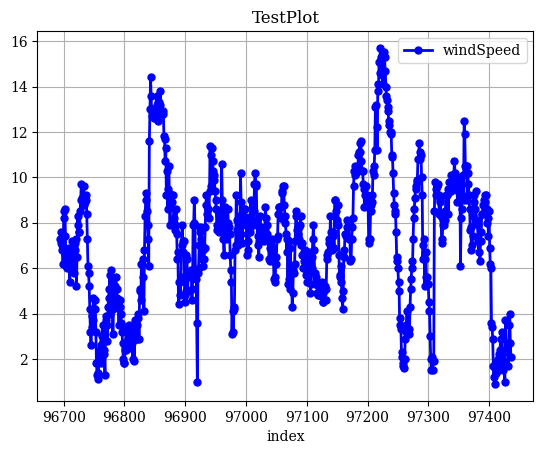

The script that saved this image:
#!/usr/bin/env python
import matplotlib
import matplotlib.pyplot as plt
import numpy as np
matplotlib.rcParams["font.family"] = "Serif"
matplotlib.rcParams["font.size"] = 10
matplotlib.rcParams["axes.labelsize"] = 10
matplotlib.rcParams["xtick.labelsize"] = 10
matplotlib.rcParams["ytick.labelsize"] = 10
matplotlib.rcParams["legend.fontsize"] = 10
fig = plt.figure(facecolor="white")
ax = fig.add_subplot(1, 1, 1)
ax.grid()
ax.set_axisbelow(True)
ax.set_xlabel("index")
ax.set_title("TestPlot")
x = np.array([0.9669400000000000E+05,0.9669500000000000E+05,0.9669600000000000E+05,0.9669700000000000E+05,0.9669800000000000E+05,0.9669900000000000E+05,0.9670000000000000E+05,0.9670100000000000E+05,0.9670200000000000E+05,0.9670300000000000E+05,0.9670400000000000E+05,0.9670500000000000E+05,0.9670600000000000E+05,0.9670700000000000E+05,0.9670800000000000E+05,0.9670900000000000E+05,0.9671000000000000E+05,0.9671100000000000E+05,0.9671200000000000E+05,0.9671300000000000E+05,0.9671400000000000E+05,0.9671500000000000E+05,0.9671600000000000E+05,0.9671700000000000E+05,0.9671800000000000E+05,0.9671900000000000E+05,0.9672000000000000E+05,0.9672100000000000E+05,0.9672200000000000E+05,0.9672300000000000E+05,0.9672400000000000E+05,0.9672500000000000E+05,0.9672600000000000E+05,0.9672700000000000E+05,0.9672800000000000E+05,0.9672900000000000E+05,0.9673000000000000E+05,0.9673100000000000E+05,0.9673200000000000E+05,0.9673300000000000E+05,0.9673400000000000E+05,0.9673500000000000E+05,0.9673600000000000E+05,0.9673700000000000E+05,0.9673800000000000E+05,0.9673900000000000E+05,0.9674000000000000E+05,0.9674100000000000E+05,0.9674200000000000E+05,0.9674300000000000E+05,0.9674400000000000E+05,0.9674500000000000E+05,0.9674600000000000E+05,0.9674700000000000E+05,0.9674800000000000E+05,0.9674900000000000E+05,0.9675000000000000E+05,0.9675100000000000E+05,0.9675200000000000E+05,0.9675300000000000E+05,0.9675400000000000E+05,0.9675500000000000E+05,0.9675600000000000E+05,0.9675700000000000E+05,0.9675800000000000E+05,0.9675900000000000E+05,0.9676000000000000E+05,0.9676100000000000E+05,0.9676200000000000E+05,0.9676300000000000E+05,0.9676400000000000E+05,0.9676500000000000E+05,0.9676600000000000E+05,0.9676700000000000E+05,0.9676800000000000E+05,0.9676900000000000E+05,0.9677000000000000E+05,0.9677100000000000E+05,0.9677200000000000E+05,0.9677300000000000E+05,0.9677400000000000E+05,0.9677500000000000E+05,0.9677600000000000E+05,0.9677700000000000E+05,0.9677800000000000E+05,0.9677900000000000E+05,0.9678000000000000E+05,0.9678100000000000E+05,0.9678200000000000E+05,0.9678300000000000E+05,0.9678400000000000E+05,0.9678500000000000E+05,0.9678600000000000E+05,0.9678700000000000E+05,0.9678800000000000E+05,0.9678900000000000E+05,0.9679000000000000E+05,0.9679100000000000E+05,0.9679200000000000E+05,0.9679300000000000E+05,0.9679400000000000E+05,0.9679500000000000E+05,0.9679600000000000E+05,0.9679700000000000E+05,0.9679800000000000E+05,0.9679900000000000E+05,0.9680000000000000E+05,0.9680100000000000E+05,0.9680200000000000E+05,0.9680300000000000E+05,0.9680400000000000E+05,0.9680500000000000E+05,0.9680600000000000E+05,0.9680700000000000E+05,0.9680800000000000E+05,0.9680900000000000E+05,0.9681000000000000E+05,0.9681100000000000E+05,0.9681200000000000E+05,0.9681300000000000E+05,0.9681400000000000E+05,0.9681500000000000E+05,0.9681600000000000E+05,0.9681700000000000E+05,0.9681800000000000E+05,0.9681900000000000E+05,0.9682000000000000E+05,0.9682100000000000E+05,0.9682200000000000E+05,0.9682300000000000E+05,0.9682400000000000E+05,0.9682500000000000E+05,0.9682600000000000E+05,0.9682700000000000E+05,0.9682800000000000E+05,0.9682900000000000E+05,0.9683000000000000E+05,0.9683100000000000E+05,0.9683200000000000E+05,0.9683300000000000E+05,0.9683400000000000E+05,0.9683500000000000E+05,0.9683600000000000E+05,0.9683700000000000E+05,0.9683800000000000E+05,0.9683900000000000E+05,0.9684000000000000E+05,0.9684100000000000E+05,0.9684200000000000E+05,0.9684300000000000E+05,0.9684400000000000E+05,0.9684500000000000E+05,0.9684600000000000E+05,0.9684700000000000E+05,0.9684800000000000E+05,0.9684900000000000E+05,0.9685000000000000E+05,0.9685100000000000E+05,0.9685200000000000E+05,0.9685300000000000E+05,0.9685400000000000E+05,0.9685500000000000E+05,0.9685600000000000E+05,0.9685700000000000E+05,0.9685800000000000E+05,0.9685900000000000E+05,0.9686000000000000E+05,0.9686100000000000E+05,0.9686200000000000E+05,0.9686300000000000E+05,0.9686400000000000E+05,0.9686500000000000E+05,0.9686600000000000E+05,0.9686700000000000E+05,0.9686800000000000E+05,0.9686900000000000E+05,0.9687000000000000E+05,0.9687100000000000E+05,0.9687200000000000E+05,0.9687300000000000E+05,0.9687400000000000E+05,0.9687500000000000E+05,0.9687600000000000E+05,0.9687700000000000E+05,0.9687800000000000E+05,0.9687900000000000E+05,0.9688000000000000E+05,0.9688100000000000E+05,0.9688200000000000E+05,0.9688300000000000E+05,0.9688400000000000E+05,0.9688500000000000E+05,0.9688600000000000E+05,0.9688700000000000E+05,0.9688800000000000E+05,0.9688900000000000E+05,0.9689000000000000E+05,0.9689100000000000E+05,0.9689200000000000E+05,0.9689300000000000E+05,0.9689400000000000E+05,0.9689500000000000E+05,0.9689600000000000E+05,0.9689700000000000E+05,0.9689800000000000E+05,0.9689900000000000E+05,0.9690000000000000E+05,0.9690100000000000E+05,0.9690200000000000E+05,0.9690300000000000E+05,0.9690400000000000E+05,0.9690500000000000E+05,0.9690600000000000E+05,0.9690700000000000E+05,0.9690800000000000E+05,0.9690900000000000E+05,0.9691000000000000E+05,0.9691100000000000E+05,0.9691200000000000E+05,0.9691300000000000E+05,0.9691400000000000E+05,0.9691500000000000E+05,0.9691600000000000E+05,0.9691700000000000E+05,0.9691800000000000E+05,0.9691900000000000E+05,0.9692000000000000E+05,0.9692100000000000E+05,0.9692200000000000E+05,0.9692300000000000E+05,0.9692400000000000E+05,0.9692500000000000E+05,0.9692600000000000E+05,0.9692700000000000E+05,0.9692800000000000E+05,0.9692900000000000E+05,0.9693000000000000E+05,0.9693100000000000E+05,0.9693200000000000E+05,0.9693300000000000E+05,0.9693400000000000E+05,0.9693500000000000E+05,0.9693600000000000E+05,0.9693700000000000E+05,0.9693800000000000E+05,0.9693900000000000E+05,0.9694000000000000E+05,0.9694100000000000E+05,0.9694200000000000E+05,0.9694300000000000E+05,0.9694400000000000E+05,0.9694500000000000E+05,0.9694600000000000E+05,0.9694700000000000E+05,0.9694800000000000E+05,0.9694900000000000E+05,0.9695000000000000E+05,0.9695100000000000E+05,0.9695200000000000E+05,0.9695300000000000E+05,0.9695400000000000E+05,0.9695500000000000E+05,0.9695600000000000E+05,0.9695700000000000E+05,0.9695800000000000E+05,0.9695900000000000E+05,0.9696000000000000E+05,0.9696100000000000E+05,0.9696200000000000E+05,0.9696300000000000E+05,0.9696400000000000E+05,0.9696500000000000E+05,0.9696600000000000E+05,0.9696700000000000E+05,0.9696800000000000E+05,0.9696900000000000E+05,0.9697000000000000E+05,0.9697100000000000E+05,0.9697200000000000E+05,0.9697300000000000E+05,0.9697400000000000E+05,0.9697500000000000E+05,0.9697600000000000E+05,0.9697700000000000E+05,0.9697800000000000E+05,0.9697900000000000E+05,0.9698000000000000E+05,0.9698100000000000E+05,0.9698200000000000E+05,0.9698300000000000E+05,0.9698400000000000E+05,0.9698500000000000E+05,0.9698600000000000E+05,0.9698700000000000E+05,0.9698800000000000E+05,0.9698900000000000E+05,0.9699000000000000E+05,0.9699100000000000E+05,0.9699200000000000E+05,0.9699300000000000E+05,0.9699400000000000E+05,0.9699500000000000E+05,0.9699600000000000E+05,0.9699700000000000E+05,0.9699800000000000E+05,0.9699900000000000E+05,0.9700000000000000E+05,0.9700100000000000E+05,0.9700200000000000E+05,0.9700300000000000E+05,0.9700400000000000E+05,0.9700500000000000E+05,0.9700600000000000E+05,0.9700700000000000E+05,0.9700800000000000E+05,0.9700900000000000E+05,0.9701000000000000E+05,0.9701100000000000E+05,0.9701200000000000E+05,0.9701300000000000E+05,0.9701400000000000E+05,0.9701500000000000E+05,0.9701600000000000E+05,0.9701700000000000E+05,0.9701800000000000E+05,0.9701900000000000E+05,0.9702000000000000E+05,0.9702100000000000E+05,0.9702200000000000E+05,0.9702300000000000E+05,0.9702400000000000E+05,0.9702500000000000E+05,0.9702600000000000E+05,0.9702700000000000E+05,0.9702800000000000E+05,0.9702900000000000E+05,0.9703000000000000E+05,0.9703100000000000E+05,0.9703200000000000E+05,0.9703300000000000E+05,0.9703400000000000E+05,0.9703500000000000E+05,0.9703600000000000E+05,0.9703700000000000E+05,0.9703800000000000E+05,0.9703900000000000E+05,0.9704000000000000E+05,0.9704100000000000E+05,0.9704200000000000E+05,0.9704300000000000E+05,0.9704400000000000E+05,0.9704500000000000E+05,0.9704600000000000E+05,0.9704700000000000E+05,0.9704800000000000E+05,0.9704900000000000E+05,0.9705000000000000E+05,0.9705100000000000E+05,0.9705200000000000E+05,0.9705300000000000E+05,0.9705400000000000E+05,0.9705500000000000E+05,0.9705600000000000E+05,0.9705700000000000E+05,0.9705800000000000E+05,0.9705900000000000E+05,0.9706000000000000E+05,0.9706100000000000E+05,0.9706200000000000E+05,0.9706300000000000E+05,0.9706400000000000E+05,0.9706500000000000E+05,0.9706600000000000E+05,0.9706700000000000E+05,0.9706800000000000E+05,0.9706900000000000E+05,0.9707000000000000E+05,0.9707100000000000E+05,0.9707200000000000E+05,0.9707300000000000E+05,0.9707400000000000E+05,0.9707500000000000E+05,0.9707600000000000E+05,0.9707700000000000E+05,0.9707800000000000E+05,0.9707900000000000E+05,0.9708000000000000E+05,0.9708100000000000E+05,0.9708200000000000E+05,0.9708300000000000E+05,0.9708400000000000E+05,0.9708500000000000E+05,0.9708600000000000E+05,0.9708700000000000E+05,0.9708800000000000E+05,0.9708900000000000E+05,0.9709000000000000E+05,0.9709100000000000E+05,0.9709200000000000E+05,0.9709300000000000E+05,0.9709400000000000E+05,0.9709500000000000E+05,0.9709600000000000E+05,0.9709700000000000E+05,0.9709800000000000E+05,0.9709900000000000E+05,0.9710000000000000E+05,0.9710100000000000E+05,0.9710200000000000E+05,0.9710300000000000E+05,0.9710400000000000E+05,0.9710500000000000E+05,0.9710600000000000E+05,0.9710700000000000E+05,0.9710800000000000E+05,0.9710900000000000E+05,0.9711000000000000E+05,0.9711100000000000E+05,0.9711200000000000E+05,0.9711300000000000E+05,0.9711400000000000E+05,0.9711500000000000E+05,0.9711600000000000E+05,0.9711700000000000E+05,0.9711800000000000E+05,0.9711900000000000E+05,0.9712000000000000E+05,0.9712100000000000E+05,0.9712200000000000E+05,0.9712300000000000E+05,0.9712400000000000E+05,0.9712500000000000E+05,0.9712600000000000E+05,0.9712700000000000E+05,0.9712800000000000E+05,0.9712900000000000E+05,0.9713000000000000E+05,0.9713100000000000E+05,0.9713200000000000E+05,0.9713300000000000E+05,0.9713400000000000E+05,0.9713500000000000E+05,0.9713600000000000E+05,0.9713700000000000E+05,0.9713800000000000E+05,0.9713900000000000E+05,0.9714000000000000E+05,0.9714100000000000E+05,0.9714200000000000E+05,0.9714300000000000E+05,0.9714400000000000E+05,0.9714500000000000E+05,0.9714600000000000E+05,0.9714700000000000E+05,0.9714800000000000E+05,0.9714900000000000E+05,0.9715000000000000E+05,0.9715100000000000E+05,0.9715200000000000E+05,0.9715300000000000E+05,0.9715400000000000E+05,0.9715500000000000E+05,0.9715600000000000E+05,0.9715700000000000E+05,0.9715800000000000E+05,0.9715900000000000E+05,0.9716000000000000E+05,0.9716100000000000E+05,0.9716200000000000E+05,0.9716300000000000E+05,0.9716400000000000E+05,0.9716500000000000E+05,0.9716600000000000E+05,0.9716700000000000E+05,0.9716800000000000E+05,0.9716900000000000E+05,0.9717000000000000E+05,0.9717100000000000E+05,0.9717200000000000E+05,0.9717300000000000E+05,0.9717400000000000E+05,0.9717500000000000E+05,0.9717600000000000E+05,0.9717700000000000E+05,0.9717800000000000E+05,0.9717900000000000E+05,0.9718000000000000E+05,0.9718100000000000E+05,0.9718200000000000E+05,0.9718300000000000E+05,0.9718400000000000E+05,0.9718500000000000E+05,0.9718600000000000E+05,0.9718700000000000E+05,0.9718800000000000E+05,0.9718900000000000E+05,0.9719000000000000E+05,0.9719100000000000E+05,0.9719200000000000E+05,0.9719300000000000E+05,0.9719400000000000E+05,0.9719500000000000E+05,0.9719600000000000E+05,0.9719700000000000E+05,0.9719800000000000E+05,0.9719900000000000E+05,0.9720000000000000E+05,0.9720100000000000E+05,0.9720200000000000E+05,0.9720300000000000E+05,0.9720400000000000E+05,0.9720500000000000E+05,0.9720600000000000E+05,0.9720700000000000E+05,0.9720800000000000E+05,0.9720900000000000E+05,0.9721000000000000E+05,0.9721100000000000E+05,0.9721200000000000E+05,0.9721300000000000E+05,0.9721400000000000E+05,0.9721500000000000E+05,0.9721600000000000E+05,0.9721700000000000E+05,0.9721800000000000E+05,0.9721900000000000E+05,0.9722000000000000E+05,0.9722100000000000E+05,0.9722200000000000E+05,0.9722300000000000E+05,0.9722400000000000E+05,0.9722500000000000E+05,0.9722600000000000E+05,0.9722700000000000E+05,0.9722800000000000E+05,0.9722900000000000E+05,0.9723000000000000E+05,0.9723100000000000E+05,0.9723200000000000E+05,0.9723300000000000E+05,0.9723400000000000E+05,0.9723500000000000E+05,0.9723600000000000E+05,0.9723700000000000E+05,0.9723800000000000E+05,0.9723900000000000E+05,0.9724000000000000E+05,0.9724100000000000E+05,0.9724200000000000E+05,0.9724300000000000E+05,0.9724400000000000E+05,0.9724500000000000E+05,0.9724600000000000E+05,0.9724700000000000E+05,0.9724800000000000E+05,0.9724900000000000E+05,0.9725000000000000E+05,0.9725100000000000E+05,0.9725200000000000E+05,0.9725300000000000E+05,0.9725400000000000E+05,0.9725500000000000E+05,0.9725600000000000E+05,0.9725700000000000E+05,0.9725800000000000E+05,0.9725900000000000E+05,0.9726000000000000E+05,0.9726100000000000E+05,0.9726200000000000E+05,0.9726300000000000E+05,0.9726400000000000E+05,0.9726500000000000E+05,0.9726600000000000E+05,0.9726700000000000E+05,0.9726800000000000E+05,0.9726900000000000E+05,0.9727000000000000E+05,0.9727100000000000E+05,0.9727200000000000E+05,0.9727300000000000E+05,0.9727400000000000E+05,0.9727500000000000E+05,0.9727600000000000E+05,0.9727700000000000E+05,0.9727800000000000E+05,0.9727900000000000E+05,0.9728000000000000E+05,0.9728100000000000E+05,0.9728200000000000E+05,0.9728300000000000E+05,0.9728400000000000E+05,0.9728500000000000E+05,0.9728600000000000E+05,0.9728700000000000E+05,0.9728800000000000E+05,0.9728900000000000E+05,0.9729000000000000E+05,0.9729100000000000E+05,0.9729200000000000E+05,0.9729300000000000E+05,0.9729400000000000E+05,0.9729500000000000E+05,0.9729600000000000E+05,0.9729700000000000E+05,0.9729800000000000E+05,0.9729900000000000E+05,0.9730000000000000E+05,0.9730100000000000E+05,0.9730200000000000E+05,0.9730300000000000E+05,0.9730400000000000E+05,0.9730500000000000E+05,0.9730600000000000E+05,0.9730700000000000E+05,0.9730800000000000E+05,0.9730900000000000E+05,0.9731000000000000E+05,0.9731100000000000E+05,0.9731200000000000E+05,0.9731300000000000E+05,0.9731400000000000E+05,0.9731500000000000E+05,0.9731600000000000E+05,0.9731700000000000E+05,0.9731800000000000E+05,0.9731900000000000E+05,0.9732000000000000E+05,0.9732100000000000E+05,0.9732200000000000E+05,0.9732300000000000E+05,0.9732400000000000E+05,0.9732500000000000E+05,0.9732600000000000E+05,0.9732700000000000E+05,0.9732800000000000E+05,0.9732900000000000E+05,0.9733000000000000E+05,0.9733100000000000E+05,0.9733200000000000E+05,0.9733300000000000E+05,0.9733400000000000E+05,0.9733500000000000E+05,0.9733600000000000E+05,0.9733700000000000E+05,0.9733800000000000E+05,0.9733900000000000E+05,0.9734000000000000E+05,0.9734100000000000E+05,0.9734200000000000E+05,0.9734300000000000E+05,0.9734400000000000E+05,0.9734500000000000E+05,0.9734600000000000E+05,0.9734700000000000E+05,0.9734800000000000E+05,0.9734900000000000E+05,0.9735000000000000E+05,0.9735100000000000E+05,0.9735200000000000E+05,0.9735300000000000E+05,0.9735400000000000E+05,0.9735500000000000E+05,0.9735600000000000E+05,0.9735700000000000E+05,0.9735800000000000E+05,0.9735900000000000E+05,0.9736000000000000E+05,0.9736100000000000E+05,0.9736200000000000E+05,0.9736300000000000E+05,0.9736400000000000E+05,0.9736500000000000E+05,0.9736600000000000E+05,0.9736700000000000E+05,0.9736800000000000E+05,0.9736900000000000E+05,0.9737000000000000E+05,0.9737100000000000E+05,0.9737200000000000E+05,0.9737300000000000E+05,0.9737400000000000E+05,0.9737500000000000E+05,0.9737600000000000E+05,0.9737700000000000E+05,0.9737800000000000E+05,0.9737900000000000E+05,0.9738000000000000E+05,0.9738100000000000E+05,0.9738200000000000E+05,0.9738300000000000E+05,0.9738400000000000E+05,0.9738500000000000E+05,0.9738600000000000E+05,0.9738700000000000E+05,0.9738800000000000E+05,0.9738900000000000E+05,0.9739000000000000E+05,0.9739100000000000E+05,0.9739200000000000E+05,0.9739300000000000E+05,0.9739400000000000E+05,0.9739500000000000E+05,0.9739600000000000E+05,0.9739700000000000E+05,0.9739800000000000E+05,0.9739900000000000E+05,0.9740000000000000E+05,0.9740100000000000E+05,0.9740200000000000E+05,0.9740300000000000E+05,0.9740400000000000E+05,0.9740500000000000E+05,0.9740600000000000E+05,0.9740700000000000E+05,0.9740800000000000E+05,0.9740900000000000E+05,0.9741000000000000E+05,0.9741100000000000E+05,0.9741200000000000E+05,0.9741300000000000E+05,0.9741400000000000E+05,0.9741500000000000E+05,0.9741600000000000E+05,0.9741700000000000E+05,0.9741800000000000E+05,0.9741900000000000E+05,0.9742000000000000E+05,0.9742100000000000E+05,0.9742200000000000E+05,0.9742300000000000E+05,0.9742400000000000E+05,0.9742500000000000E+05,0.9742600000000000E+05,0.9742700000000000E+05,0.9742800000000000E+05,0.9742900000000000E+05,0.9743000000000000E+05,0.9743100000000000E+05,0.9743200000000000E+05,0.9743300000000000E+05,0.9743400000000000E+05,0.9743500000000000E+05,0.9743600000000000E+05])
y = np.array([0.7300000190734863E+01,0.7099999904632568E+01,0.7599999904632568E+01,0.7000000000000000E+01,0.6800000190734863E+01,0.6199999809265137E+01,0.8199999809265137E+01,0.8500000000000000E+01,0.8600000381469727E+01,0.7400000095367432E+01,0.6099999904632568E+01,0.6000000000000000E+01,0.6699999809265137E+01,0.6599999904632568E+01,0.6400000095367432E+01,0.6900000095367432E+01,0.5400000095367432E+01,0.6099999904632568E+01,0.6000000000000000E+01,0.6300000190734863E+01,0.7199999809265137E+01,0.6199999809265137E+01,0.5900000095367432E+01,0.5800000190734863E+01,0.7099999904632568E+01,0.6800000190734863E+01,0.7300000190734863E+01,0.5199999809265137E+01,0.6500000000000000E+01,0.8300000190734863E+01,0.7900000095367432E+01,0.7599999904632568E+01,0.7599999904632568E+01,0.8500000000000000E+01,0.9000000000000000E+01,0.9699999809265137E+01,0.9100000381469727E+01,0.9000000000000000E+01,0.8899999618530273E+01,0.9600000381469727E+01,0.8800000190734863E+01,0.8899999618530273E+01,0.9000000000000000E+01,0.9199999809265137E+01,0.8399999618530273E+01,0.7300000190734863E+01,0.6099999904632568E+01,0.5800000190734863E+01,0.5199999809265137E+01,0.4199999809265137E+01,0.3200000047683716E+01,0.2599999904632568E+01,0.3400000095367432E+01,0.3900000095367432E+01,0.3700000047683716E+01,0.4699999809265137E+01,0.4199999809265137E+01,0.4599999904632568E+01,0.4199999809265137E+01,0.3200000047683716E+01,0.1799999952316284E+01,0.1299999952316284E+01,0.1399999976158142E+01,0.1100000023841858E+01,0.2299999952316284E+01,0.2400000095367432E+01,0.2400000095367432E+01,0.2599999904632568E+01,0.1799999952316284E+01,0.3000000000000000E+01,0.3500000000000000E+01,0.2799999952316284E+01,0.2400000095367432E+01,0.2200000047683716E+01,0.1299999952316284E+01,0.3900000095367432E+01,0.3700000047683716E+01,0.3500000000000000E+01,0.2799999952316284E+01,0.4300000190734863E+01,0.4699999809265137E+01,0.5099999904632568E+01,0.5699999809265137E+01,0.4000000000000000E+01,0.5900000095367432E+01,0.5400000095367432E+01,0.4599999904632568E+01,0.3099999904632568E+01,0.4199999809265137E+01,0.5000000000000000E+01,0.5099999904632568E+01,0.5199999809265137E+01,0.5599999904632568E+01,0.5099999904632568E+01,0.4699999809265137E+01,0.4400000095367432E+01,0.4400000095367432E+01,0.3500000000000000E+01,0.4599999904632568E+01,0.4300000190734863E+01,0.4000000000000000E+01,0.3599999904632568E+01,0.3200000047683716E+01,0.2700000047683716E+01,0.2000000000000000E+01,0.1799999952316284E+01,0.1799999952316284E+01,0.2400000095367432E+01,0.2400000095367432E+01,0.3400000095367432E+01,0.2700000047683716E+01,0.3200000047683716E+01,0.2900000095367432E+01,0.3500000000000000E+01,0.2500000000000000E+01,0.2700000047683716E+01,0.3299999952316284E+01,0.2599999904632568E+01,0.3299999952316284E+01,0.2700000047683716E+01,0.2000000000000000E+01,0.3500000000000000E+01,0.1899999976158142E+01,0.3700000047683716E+01,0.3400000095367432E+01,0.2900000095367432E+01,0.2900000095367432E+01,0.3500000000000000E+01,0.3799999952316284E+01,0.4000000000000000E+01,0.2900000095367432E+01,0.5000000000000000E+01,0.5099999904632568E+01,0.4599999904632568E+01,0.6199999809265137E+01,0.6199999809265137E+01,0.6400000095367432E+01,0.5599999904632568E+01,0.4099999904632568E+01,0.6800000190734863E+01,0.8300000190734863E+01,0.9000000000000000E+01,0.9300000190734863E+01,0.8500000000000000E+01,0.7900000095367432E+01,0.7300000190734863E+01,0.6099999904632568E+01,0.1160000038146973E+02,0.1300000000000000E+02,0.1439999961853027E+02,0.1360000038146973E+02,0.1269999980926514E+02,0.1300000000000000E+02,0.1289999961853027E+02,0.1260000038146973E+02,0.1300000000000000E+02,0.1260000038146973E+02,0.1269999980926514E+02,0.1260000038146973E+02,0.1360000038146973E+02,0.1319999980926514E+02,0.1250000000000000E+02,0.1330000019073486E+02,0.1330000019073486E+02,0.1319999980926514E+02,0.1380000019073486E+02,0.1289999961853027E+02,0.1280000019073486E+02,0.1280000019073486E+02,0.1280000019073486E+02,0.1289999961853027E+02,0.1180000019073486E+02,0.1169999980926514E+02,0.1069999980926514E+02,0.1130000019073486E+02,0.9199999809265137E+01,0.1030000019073486E+02,0.8600000381469727E+01,0.9500000000000000E+01,0.1050000000000000E+02,0.9300000190734863E+01,0.7900000095367432E+01,0.9199999809265137E+01,0.8699999809265137E+01,0.9199999809265137E+01,0.8899999618530273E+01,0.9199999809265137E+01,0.8199999809265137E+01,0.8000000000000000E+01,0.7699999809265137E+01,0.7900000095367432E+01,0.8600000381469727E+01,0.7500000000000000E+01,0.6400000095367432E+01,0.6699999809265137E+01,0.4400000095367432E+01,0.5400000095367432E+01,0.5400000095367432E+01,0.4800000190734863E+01,0.5599999904632568E+01,0.7000000000000000E+01,0.7900000095367432E+01,0.7199999809265137E+01,0.6699999809265137E+01,0.7199999809265137E+01,0.4800000190734863E+01,0.4500000000000000E+01,0.5000000000000000E+01,0.6599999904632568E+01,0.6400000095367432E+01,0.5000000000000000E+01,0.5699999809265137E+01,0.5699999809265137E+01,0.5599999904632568E+01,0.5699999809265137E+01,0.5800000190734863E+01,0.5900000095367432E+01,0.4599999904632568E+01,0.5099999904632568E+01,0.7900000095367432E+01,0.8000000000000000E+01,0.9000000000000000E+01,0.7900000095367432E+01,0.5500000000000000E+01,0.5800000190734863E+01,0.3599999904632568E+01,0.1000000000000000E+01,0.5800000190734863E+01,0.6000000000000000E+01,0.7000000000000000E+01,0.7599999904632568E+01,0.7800000190734863E+01,0.7300000190734863E+01,0.6400000095367432E+01,0.7000000000000000E+01,0.6800000190734863E+01,0.6099999904632568E+01,0.6400000095367432E+01,0.6900000095367432E+01,0.7800000190734863E+01,0.8800000190734863E+01,0.9199999809265137E+01,0.8399999618530273E+01,0.8600000381469727E+01,0.8600000381469727E+01,0.8199999809265137E+01,0.9399999618530273E+01,0.1139999961853027E+02,0.9600000381469727E+01,0.1100000000000000E+02,0.1130000019073486E+02,0.1069999980926514E+02,0.1030000019073486E+02,0.9899999618530273E+01,0.1010000038146973E+02,0.9399999618530273E+01,0.9000000000000000E+01,0.8600000381469727E+01,0.7900000095367432E+01,0.7699999809265137E+01,0.7900000095367432E+01,0.7599999904632568E+01,0.7800000190734863E+01,0.8500000000000000E+01,0.8199999809265137E+01,0.8399999618530273E+01,0.1060000038146973E+02,0.9000000000000000E+01,0.7699999809265137E+01,0.7300000190734863E+01,0.6599999904632568E+01,0.8699999809265137E+01,0.8000000000000000E+01,0.7300000190734863E+01,0.7800000190734863E+01,0.7900000095367432E+01,0.8600000381469727E+01,0.8000000000000000E+01,0.7800000190734863E+01,0.7500000000000000E+01,0.6599999904632568E+01,0.5900000095367432E+01,0.5400000095367432E+01,0.3099999904632568E+01,0.4099999904632568E+01,0.3200000047683716E+01,0.4199999809265137E+01,0.4300000190734863E+01,0.6800000190734863E+01,0.7000000000000000E+01,0.9199999809265137E+01,0.8100000381469727E+01,0.7699999809265137E+01,0.7000000000000000E+01,0.8300000190734863E+01,0.7400000095367432E+01,0.7800000190734863E+01,0.1019999980926514E+02,0.8899999618530273E+01,0.7900000095367432E+01,0.7099999904632568E+01,0.8600000381469727E+01,0.8600000381469727E+01,0.8300000190734863E+01,0.8600000381469727E+01,0.8000000000000000E+01,0.8199999809265137E+01,0.7500000000000000E+01,0.6599999904632568E+01,0.7199999809265137E+01,0.6800000190734863E+01,0.8199999809265137E+01,0.7800000190734863E+01,0.7599999904632568E+01,0.9000000000000000E+01,0.8300000190734863E+01,0.7900000095367432E+01,0.8100000381469727E+01,0.7900000095367432E+01,0.8500000000000000E+01,0.9699999809265137E+01,0.1019999980926514E+02,0.9699999809265137E+01,0.9600000381469727E+01,0.8100000381469727E+01,0.7400000095367432E+01,0.7000000000000000E+01,0.6500000000000000E+01,0.7199999809265137E+01,0.8300000190734863E+01,0.7800000190734863E+01,0.7500000000000000E+01,0.7599999904632568E+01,0.7599999904632568E+01,0.7500000000000000E+01,0.7199999809265137E+01,0.7500000000000000E+01,0.7699999809265137E+01,0.8699999809265137E+01,0.8199999809265137E+01,0.7900000095367432E+01,0.7500000000000000E+01,0.7199999809265137E+01,0.7300000190734863E+01,0.6400000095367432E+01,0.6900000095367432E+01,0.6300000190734863E+01,0.6800000190734863E+01,0.7000000000000000E+01,0.7300000190734863E+01,0.6900000095367432E+01,0.6800000190734863E+01,0.5500000000000000E+01,0.5599999904632568E+01,0.5400000095367432E+01,0.6199999809265137E+01,0.6500000000000000E+01,0.7300000190734863E+01,0.7400000095367432E+01,0.8399999618530273E+01,0.8699999809265137E+01,0.8699999809265137E+01,0.8699999809265137E+01,0.8199999809265137E+01,0.8199999809265137E+01,0.9300000190734863E+01,0.9399999618530273E+01,0.9600000381469727E+01,0.9600000381469727E+01,0.8800000190734863E+01,0.8300000190734863E+01,0.8000000000000000E+01,0.7500000000000000E+01,0.6699999809265137E+01,0.7300000190734863E+01,0.5300000190734863E+01,0.7199999809265137E+01,0.5500000000000000E+01,0.5099999904632568E+01,0.6900000095367432E+01,0.5800000190734863E+01,0.5800000190734863E+01,0.4300000190734863E+01,0.4900000095367432E+01,0.5900000095367432E+01,0.5800000190734863E+01,0.6199999809265137E+01,0.7199999809265137E+01,0.8300000190734863E+01,0.8500000000000000E+01,0.7699999809265137E+01,0.7500000000000000E+01,0.7800000190734863E+01,0.7300000190734863E+01,0.7800000190734863E+01,0.7900000095367432E+01,0.8300000190734863E+01,0.7000000000000000E+01,0.7099999904632568E+01,0.6599999904632568E+01,0.6000000000000000E+01,0.6300000190734863E+01,0.6699999809265137E+01,0.6800000190734863E+01,0.6199999809265137E+01,0.5699999809265137E+01,0.5800000190734863E+01,0.5400000095367432E+01,0.6300000190734863E+01,0.6599999904632568E+01,0.6699999809265137E+01,0.6099999904632568E+01,0.4900000095367432E+01,0.5300000190734863E+01,0.6000000000000000E+01,0.6500000000000000E+01,0.7300000190734863E+01,0.7900000095367432E+01,0.6800000190734863E+01,0.5800000190734863E+01,0.5300000190734863E+01,0.5400000095367432E+01,0.5599999904632568E+01,0.4900000095367432E+01,0.4900000095367432E+01,0.4800000190734863E+01,0.4800000190734863E+01,0.5199999809265137E+01,0.4800000190734863E+01,0.5199999809265137E+01,0.5000000000000000E+01,0.5400000095367432E+01,0.4500000000000000E+01,0.4500000000000000E+01,0.5000000000000000E+01,0.4599999904632568E+01,0.5199999809265137E+01,0.4599999904632568E+01,0.5099999904632568E+01,0.6400000095367432E+01,0.6599999904632568E+01,0.6699999809265137E+01,0.7300000190734863E+01,0.7099999904632568E+01,0.7199999809265137E+01,0.8300000190734863E+01,0.7599999904632568E+01,0.6900000095367432E+01,0.6800000190734863E+01,0.7400000095367432E+01,0.7599999904632568E+01,0.6900000095367432E+01,0.9000000000000000E+01,0.9000000000000000E+01,0.8500000000000000E+01,0.8100000381469727E+01,0.8000000000000000E+01,0.8800000190734863E+01,0.7900000095367432E+01,0.6599999904632568E+01,0.5599999904632568E+01,0.5699999809265137E+01,0.6099999904632568E+01,0.5400000095367432E+01,0.4699999809265137E+01,0.4199999809265137E+01,0.5000000000000000E+01,0.6500000000000000E+01,0.6800000190734863E+01,0.7500000000000000E+01,0.7500000000000000E+01,0.7400000095367432E+01,0.8100000381469727E+01,0.7800000190734863E+01,0.7800000190734863E+01,0.7900000095367432E+01,0.7300000190734863E+01,0.7300000190734863E+01,0.6300000190734863E+01,0.6400000095367432E+01,0.7300000190734863E+01,0.7800000190734863E+01,0.8199999809265137E+01,0.9600000381469727E+01,0.1030000019073486E+02,0.1050000000000000E+02,0.1010000038146973E+02,0.1019999980926514E+02,0.1039999961853027E+02,0.1030000019073486E+02,0.1039999961853027E+02,0.1100000000000000E+02,0.1110000038146973E+02,0.1150000000000000E+02,0.1110000038146973E+02,0.1160000038146973E+02,0.1069999980926514E+02,0.1030000019073486E+02,0.1030000019073486E+02,0.9699999809265137E+01,0.9500000000000000E+01,0.8699999809265137E+01,0.9199999809265137E+01,0.9600000381469727E+01,0.8800000190734863E+01,0.9199999809265137E+01,0.9100000381469727E+01,0.8699999809265137E+01,0.7099999904632568E+01,0.7300000190734863E+01,0.7300000190734863E+01,0.8500000000000000E+01,0.8800000190734863E+01,0.8899999618530273E+01,0.9199999809265137E+01,0.1030000019073486E+02,0.1010000038146973E+02,0.1050000000000000E+02,0.1119999980926514E+02,0.1310000038146973E+02,0.1319999980926514E+02,0.1219999980926514E+02,0.1119999980926514E+02,0.1410000038146973E+02,0.1380000019073486E+02,0.1510000038146973E+02,0.1460000038146973E+02,0.1569999980926514E+02,0.1530000019073486E+02,0.1519999980926514E+02,0.1450000000000000E+02,0.1410000038146973E+02,0.1469999980926514E+02,0.1550000000000000E+02,0.1530000019073486E+02,0.1469999980926514E+02,0.1400000000000000E+02,0.1360000038146973E+02,0.1339999961853027E+02,0.1310000038146973E+02,0.1289999961853027E+02,0.1230000019073486E+02,0.1250000000000000E+02,0.1200000000000000E+02,0.1200000000000000E+02,0.1189999961853027E+02,0.1089999961853027E+02,0.1100000000000000E+02,0.1019999980926514E+02,0.9300000190734863E+01,0.8800000190734863E+01,0.8399999618530273E+01,0.8500000000000000E+01,0.7599999904632568E+01,0.6500000000000000E+01,0.6300000190734863E+01,0.6000000000000000E+01,0.5400000095367432E+01,0.5000000000000000E+01,0.3500000000000000E+01,0.3799999952316284E+01,0.3299999952316284E+01,0.2099999904632568E+01,0.2299999952316284E+01,0.1700000047683716E+01,0.1799999952316284E+01,0.1600000023841858E+01,0.2000000000000000E+01,0.2900000095367432E+01,0.3200000047683716E+01,0.3500000000000000E+01,0.4099999904632568E+01,0.3200000047683716E+01,0.3200000047683716E+01,0.3099999904632568E+01,0.3299999952316284E+01,0.4300000190734863E+01,0.5099999904632568E+01,0.5500000000000000E+01,0.6300000190734863E+01,0.6000000000000000E+01,0.7300000190734863E+01,0.8199999809265137E+01,0.8600000381469727E+01,0.9100000381469727E+01,0.9600000381469727E+01,0.9500000000000000E+01,0.9800000190734863E+01,0.9899999618530273E+01,0.1080000019073486E+02,0.1080000019073486E+02,0.1150000000000000E+02,0.1110000038146973E+02,0.1080000019073486E+02,0.1100000000000000E+02,0.1000000000000000E+02,0.9199999809265137E+01,0.6400000095367432E+01,0.7000000000000000E+01,0.7300000190734863E+01,0.5199999809265137E+01,0.6400000095367432E+01,0.6699999809265137E+01,0.5599999904632568E+01,0.5599999904632568E+01,0.5300000190734863E+01,0.5300000190734863E+01,0.4500000000000000E+01,0.4099999904632568E+01,0.3000000000000000E+01,0.2000000000000000E+01,0.1500000000000000E+01,0.2099999904632568E+01,0.1500000000000000E+01,0.1899999976158142E+01,0.1899999976158142E+01,0.8500000000000000E+01,0.9800000190734863E+01,0.9500000000000000E+01,0.9199999809265137E+01,0.9600000381469727E+01,0.9600000381469727E+01,0.9699999809265137E+01,0.9199999809265137E+01,0.8399999618530273E+01,0.9000000000000000E+01,0.8899999618530273E+01,0.8300000190734863E+01,0.7099999904632568E+01,0.7300000190734863E+01,0.7900000095367432E+01,0.8100000381469727E+01,0.7900000095367432E+01,0.8100000381469727E+01,0.8500000000000000E+01,0.9199999809265137E+01,0.9199999809265137E+01,0.9199999809265137E+01,0.9500000000000000E+01,0.8399999618530273E+01,0.9800000190734863E+01,0.9399999618530273E+01,0.9399999618530273E+01,0.1010000038146973E+02,0.9399999618530273E+01,0.9500000000000000E+01,0.9800000190734863E+01,0.9699999809265137E+01,0.1010000038146973E+02,0.1069999980926514E+02,0.1019999980926514E+02,0.9899999618530273E+01,0.9699999809265137E+01,0.1000000000000000E+02,0.8899999618530273E+01,0.9399999618530273E+01,0.9399999618530273E+01,0.9399999618530273E+01,0.9800000190734863E+01,0.6099999904632568E+01,0.8199999809265137E+01,0.8600000381469727E+01,0.9199999809265137E+01,0.1010000038146973E+02,0.9000000000000000E+01,0.1250000000000000E+02,0.1189999961853027E+02,0.1050000000000000E+02,0.1050000000000000E+02,0.1050000000000000E+02,0.9000000000000000E+01,0.1019999980926514E+02,0.9699999809265137E+01,0.9199999809265137E+01,0.8600000381469727E+01,0.7699999809265137E+01,0.7800000190734863E+01,0.6800000190734863E+01,0.7000000000000000E+01,0.7400000095367432E+01,0.8300000190734863E+01,0.8899999618530273E+01,0.9199999809265137E+01,0.8600000381469727E+01,0.9399999618530273E+01,0.8000000000000000E+01,0.8100000381469727E+01,0.7900000095367432E+01,0.7199999809265137E+01,0.6699999809265137E+01,0.7199999809265137E+01,0.6300000190734863E+01,0.7199999809265137E+01,0.7599999904632568E+01,0.8399999618530273E+01,0.8399999618530273E+01,0.8800000190734863E+01,0.8800000190734863E+01,0.9000000000000000E+01,0.9199999809265137E+01,0.8899999618530273E+01,0.9199999809265137E+01,0.8600000381469727E+01,0.8000000000000000E+01,0.8199999809265137E+01,0.7400000095367432E+01,0.8500000000000000E+01,0.6900000095367432E+01,0.6199999809265137E+01,0.6000000000000000E+01,0.3599999904632568E+01,0.3400000095367432E+01,0.2900000095367432E+01,0.1700000047683716E+01,0.1200000047683716E+01,0.1600000023841858E+01,0.8999999761581421E+00,0.1399999976158142E+01,0.1399999976158142E+01,0.1899999976158142E+01,0.1700000047683716E+01,0.2000000000000000E+01,0.2200000047683716E+01,0.2000000000000000E+01,0.2400000095367432E+01,0.2900000095367432E+01,0.1899999976158142E+01,0.3200000047683716E+01,0.2200000047683716E+01,0.1500000000000000E+01,0.1700000047683716E+01,0.1899999976158142E+01,0.1000000000000000E+01,0.3700000047683716E+01,0.2299999952316284E+01,0.2400000095367432E+01,0.2500000000000000E+01,0.2700000047683716E+01,0.1700000047683716E+01,0.3500000000000000E+01,0.4000000000000000E+01,0.2700000047683716E+01,0.2099999904632568E+01])
ax.plot(x,y,"b-o",linewidth=2,markersize=5,label="windSpeed")
ax.legend(loc="best")
plt.savefig("windspeed.png")
